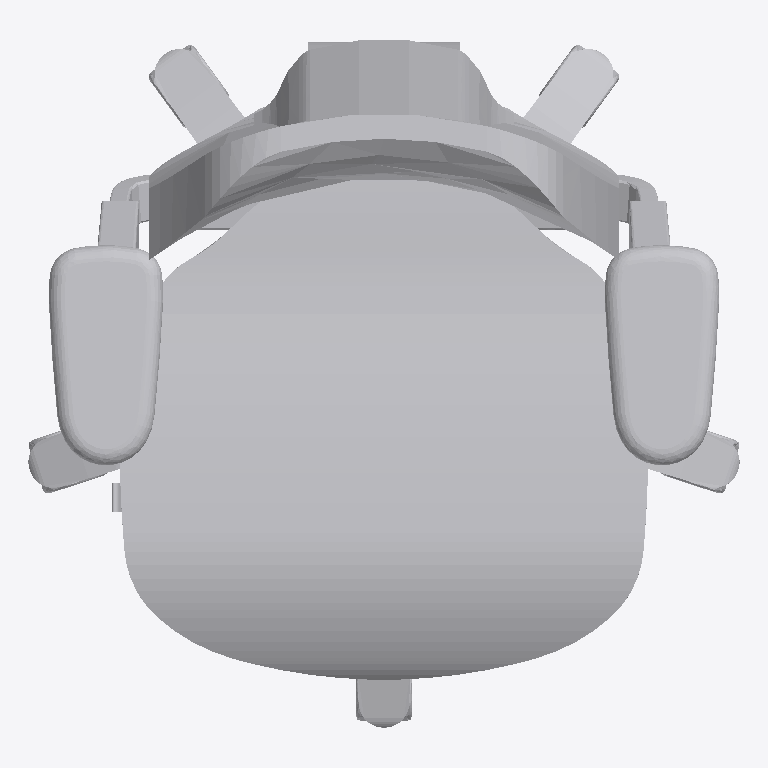
Plan cut of the same IFC building model at storey 'Level 1' (level 0.00 m, cut at 1.40 m), seen from above with north up, elements coloured by IFC class: 1 other element (light grey). No cut surface shows.
Extent 0.659 m × 0.637 m × 0.926 m (x, y, z). Storeys (1): Level 1 at 0.00 m. Elements (1): 1 IfcFurnishingElement.

HEADER;
FILE_DESCRIPTION(('ViewDefinition [CoordinationView_V2.0]'),'2;1');
FILE_NAME('0001','2018-12-18T01:20:25',(''),(''),'The EXPRESS Data Manager Version 5.02.0100.07 : ','20150220_1215(x64) - Exporter 16.6.0.0 - Alterna','');
FILE_SCHEMA(('IFC2X3'));
ENDSEC;
DATA;
#105=IFCPROJECT('168dONhdXDVe0xV0TH1$Ea',#41,'0001',$,$,'Project Name','Project Status',(#97),#92);
#99694=IFCSITE('168dONhdXDVe0xV0TH1$Ec',#41,'Default',$,'',#99693,$,$,.ELEMENT.,(42,21,30,344238),(-71,-3,-35,-194702),0.0,$,$);
#115=IFCBUILDING('168dONhdXDVe0xV0TH1$Eb',#41,'',$,$,#32,$,'',.ELEMENT.,$,$,#111);
#124=IFCBUILDINGSTOREY('168dONhdXDVe0xV0Uk_0rZ',#41,'Level 1',$,$,#122,$,'Level 1',.ELEMENT.,0.0);
#99518=IFCFURNISHINGELEMENT('25XA6a1TT4aB$RkYrMjYDW',#41,'CONV_Flokk_OffcChrs_RHMereo200:Mereo 200 Silver:315454',$,'Mereo 200 Silver',#99516,#99509,'315454');
ENDSEC;
